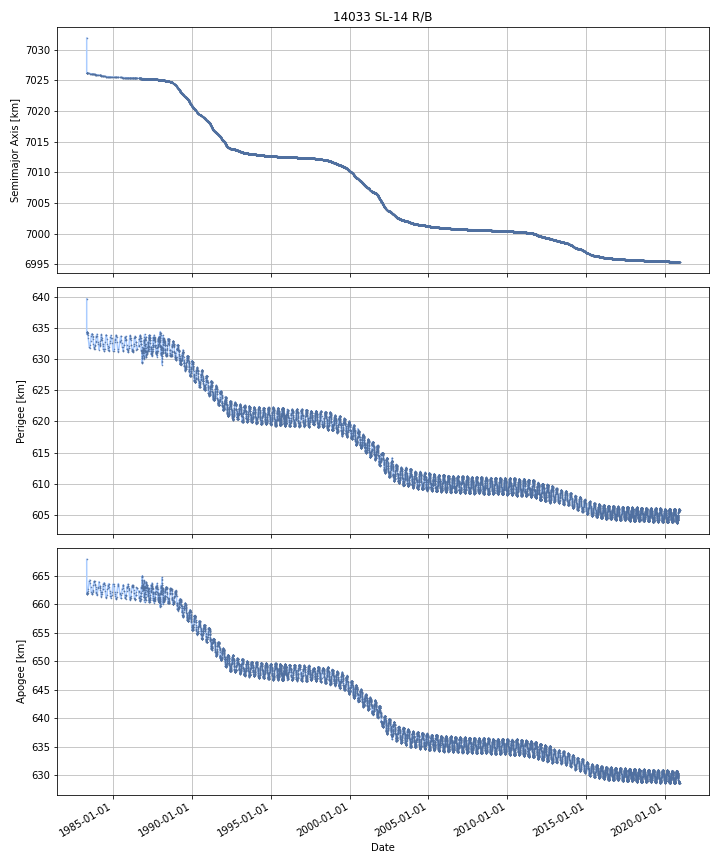

The table this chart was drawn from, first rows:
DATE, SEMIMAJOR_AXIS, PERIAPSIS, APOAPSIS, DOT_SEMIMAJOR_AXIS, DOT_PERIAPSIS, DOT_APOAPSIS
1983-04-24, 7026, 634.1, 662.1, , , 
1983-04-25, 7026, 634.3, 661.9, 0.02185, 0.2339, -0.1902
1983-04-26, 7026, 634.4, 661.9, 0.002225, 0.07227, -0.06782
1983-04-27, 7026, 634.4, 661.8, 0.0001847, 0.0108, -0.01043
1983-04-28, 7026, 634.4, 661.8, 0.0003053, 7.968797194735089e-05, 0.0005309
1983-04-29, 7026, 634.4, 661.8, 0.0003053, 7.968797206103773e-05, 0.0005309
1983-04-30, 7026, 634.4, 661.9, -0.002026, -0.01629, 0.01224
1983-05-01, 7026, 634.4, 661.9, -0.00247, -0.0194, 0.01446
1983-05-02, 7026, 634.4, 661.9, -0.003106, 0.006486, -0.0127
1983-05-03, 7026, 634.4, 661.8, -0.00353, 0.02374, -0.0308
1983-05-04, 7026, 634.4, 661.8, -0.00353, 0.02374, -0.0308
1983-05-05, 7026, 634.4, 661.8, -0.002858, 0.008545, -0.01426
1983-05-06, 7026, 634.4, 661.8, -0.002707, 0.005139, -0.01055
1983-05-07, 7026, 634.4, 661.8, -0.002707, 0.005139, -0.01055
1983-05-08, 7026, 634.4, 661.8, -0.002707, 0.005139, -0.01055
1983-05-09, 7026, 634.4, 661.8, -0.002293, -0.008531, 0.003945
1983-05-10, 7026, 634.4, 661.8, -0.001478, -0.03545, 0.0325
1983-05-11, 7026, 634.4, 661.8, -0.001478, -0.03545, 0.0325
1983-05-12, 7026, 634.3, 661.9, -0.001478, -0.03545, 0.0325
1983-05-13, 7026, 634.3, 661.9, -0.001478, -0.03545, 0.0325
1983-05-14, 7026, 634.2, 661.9, -0.001478, -0.03545, 0.0325
1983-05-15, 7026, 634.2, 662, -0.001525, -0.0369, 0.03385
1983-05-16, 7026, 634.2, 662, -0.001998, -0.05121, 0.04722
1983-05-17, 7026, 634.1, 662, -0.001998, -0.05121, 0.04722
1983-05-18, 7026, 634.1, 662.1, -0.001998, -0.05121, 0.04722
1983-05-19, 7026, 634, 662.1, -0.001998, -0.05121, 0.04722
1983-05-20, 7026, 634, 662.2, -0.001998, -0.05121, 0.04722
1983-05-21, 7026, 633.9, 662.2, -0.001998, -0.05121, 0.04722
1983-05-22, 7026, 633.9, 662.3, -0.001918, -0.05437, 0.05054
1983-05-23, 7026, 633.8, 662.4, -0.001524, -0.07003, 0.06699
1983-05-24, 7026, 633.7, 662.4, -0.001524, -0.07003, 0.06699
1983-05-25, 7026, 633.6, 662.5, -0.001524, -0.07003, 0.06699
1983-05-26, 7026, 633.6, 662.6, -0.001524, -0.07003, 0.06699
1983-05-27, 7026, 633.5, 662.6, -0.001524, -0.07003, 0.06699
1983-05-28, 7026, 633.4, 662.7, -0.001536, -0.06442, 0.06134
1983-05-29, 7026, 633.4, 662.7, -0.00155, -0.05798, 0.05488
1983-05-30, 7026, 633.3, 662.8, -0.00155, -0.05798, 0.05488
1983-05-31, 7026, 633.3, 662.8, -0.00155, -0.05798, 0.05488
1983-06-01, 7026, 633.2, 662.9, -0.00155, -0.05798, 0.05488
1983-06-02, 7026, 633.1, 663, -0.00155, -0.05798, 0.05488
1983-06-03, 7026, 633.1, 663, -0.00155, -0.05798, 0.05488
1983-06-04, 7026, 633, 663.1, -0.00155, -0.05798, 0.05488
1983-06-05, 7026, 633, 663.1, -0.00155, -0.05798, 0.05488
1983-06-06, 7026, 632.9, 663.2, -0.00155, -0.05798, 0.05488
1983-06-07, 7026, 632.9, 663.2, -0.00155, -0.05798, 0.05488
1983-06-08, 7026, 632.8, 663.3, -0.00155, -0.05798, 0.05488
1983-06-09, 7026, 632.7, 663.3, -0.00155, -0.05798, 0.05488
1983-06-10, 7026, 632.7, 663.4, -0.00155, -0.05798, 0.05488
1983-06-11, 7026, 632.6, 663.4, -0.00155, -0.05798, 0.05488
1983-06-12, 7026, 632.6, 663.5, -0.00155, -0.05798, 0.05488
1983-06-13, 7026, 632.5, 663.6, -0.00155, -0.05798, 0.05488
1983-06-14, 7026, 632.5, 663.6, -0.00155, -0.05798, 0.05488
1983-06-15, 7026, 632.4, 663.7, -0.00155, -0.05798, 0.05488
1983-06-16, 7026, 632.3, 663.7, -0.00155, -0.05798, 0.05488
1983-06-17, 7026, 632.3, 663.8, -0.00155, -0.05798, 0.05488
1983-06-18, 7026, 632.2, 663.8, -0.00155, -0.05798, 0.05488
1983-06-19, 7026, 632.2, 663.9, -0.00155, -0.05798, 0.05488
1983-06-20, 7026, 632.1, 663.9, -0.00155, -0.05798, 0.05488
1983-06-21, 7026, 632, 664, -0.00155, -0.05798, 0.05488
1983-06-22, 7026, 632, 664.1, -0.001551, -0.05513, 0.05203
... 13,685 more rows
